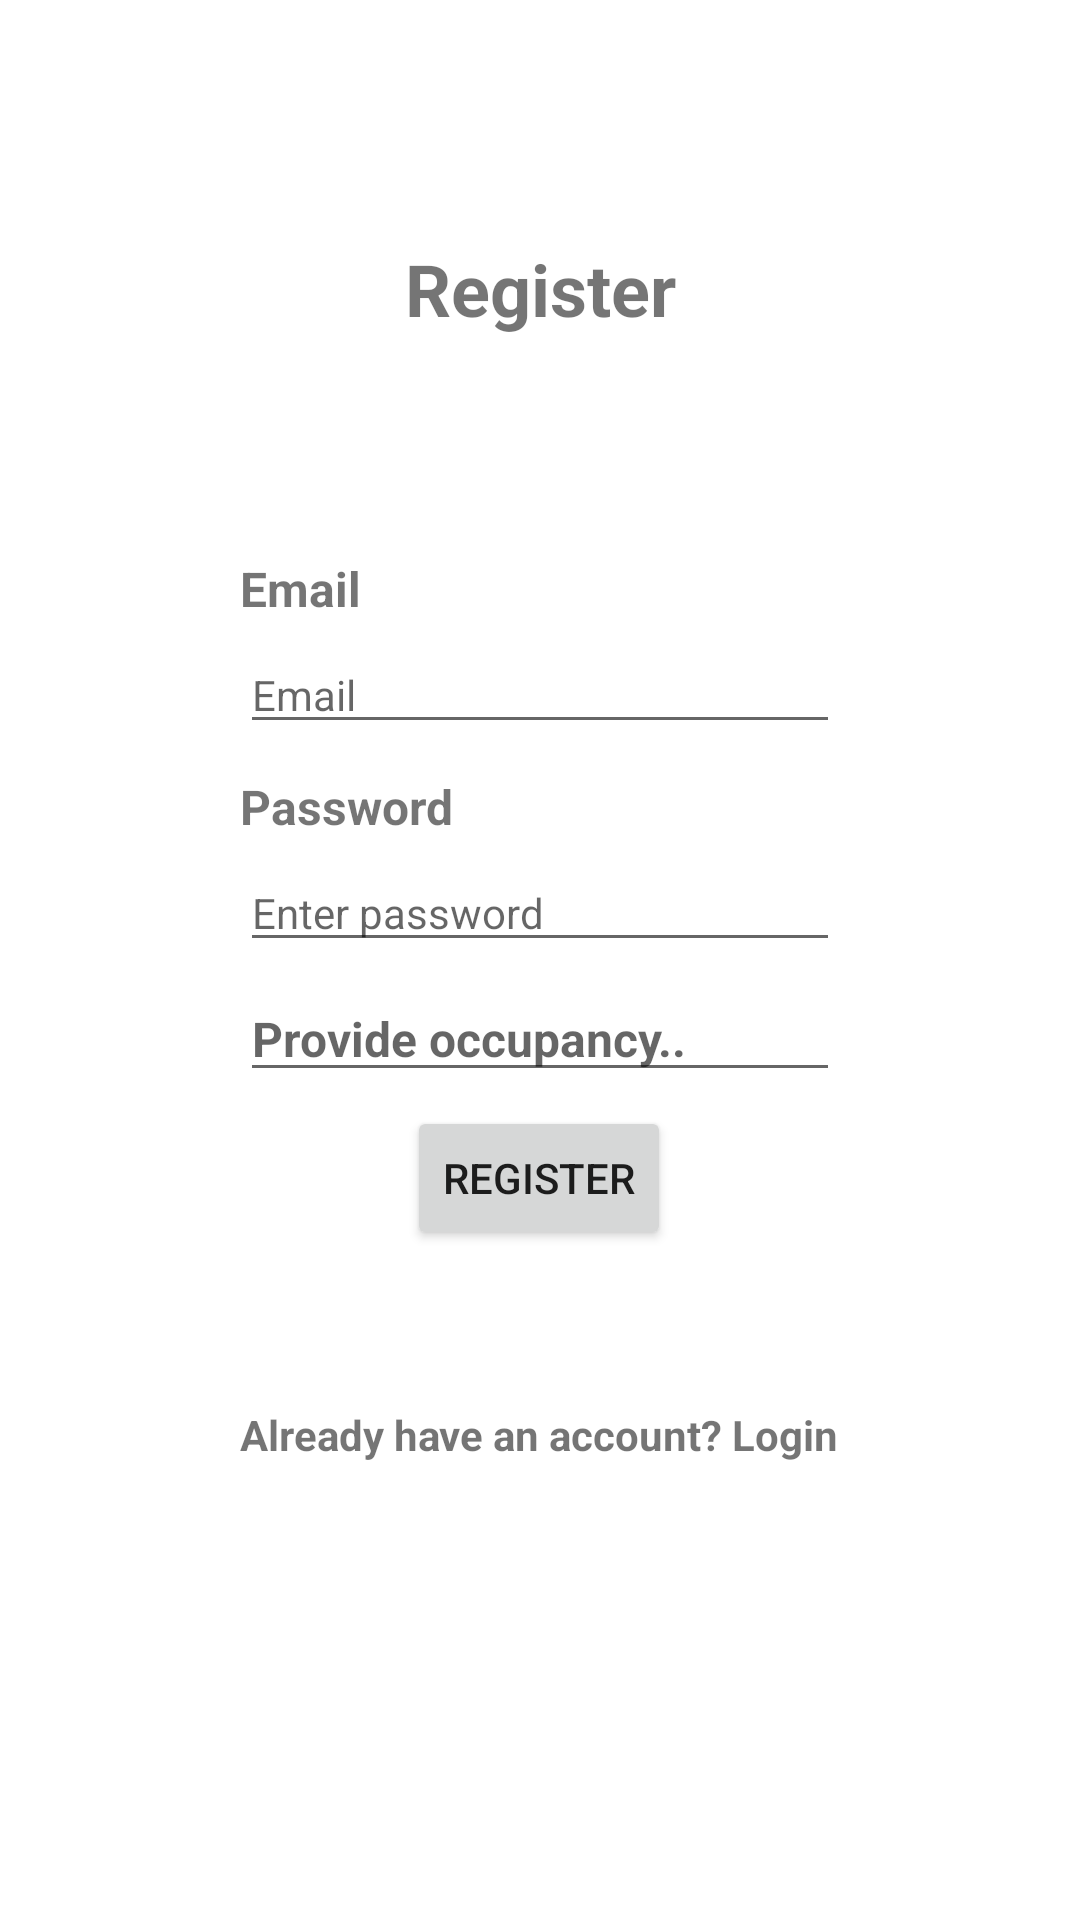

This screen was rendered from an Android layout file. Write that file and the resources it references.
<!-- AndroidManifest.xml: application theme Theme.AHZD -->
<!-- res/layout/activity_register.xml -->
<?xml version="1.0" encoding="utf-8"?>
<androidx.constraintlayout.widget.ConstraintLayout xmlns:android="http://schemas.android.com/apk/res/android"
    xmlns:app="http://schemas.android.com/apk/res-auto"
    xmlns:tools="http://schemas.android.com/tools"
    android:layout_width="match_parent"
    android:layout_height="match_parent"
    tools:context=".RegisterActivity">

    <EditText
        android:id="@+id/occupancyEditText"
        android:layout_width="0dp"
        android:layout_height="wrap_content"
        android:layout_marginStart="80dp"
        android:layout_marginEnd="80dp"
        android:hint="Provide occupancy.."
        android:textAlignment="viewStart"
        android:textSize="16sp"
        android:textStyle="bold"
        app:layout_constraintBottom_toTopOf="@+id/submitButton"
        app:layout_constraintEnd_toEndOf="parent"
        app:layout_constraintHorizontal_bias="0.0"
        app:layout_constraintStart_toStartOf="parent"
        app:layout_constraintTop_toBottomOf="@+id/passwordTextField" />

    <TextView
        android:id="@+id/textView"
        android:layout_width="wrap_content"
        android:layout_height="wrap_content"
        android:layout_marginStart="80dp"
        android:layout_marginTop="80dp"
        android:layout_marginEnd="80dp"
        android:text="Register"
        android:textSize="24sp"
        android:textStyle="bold"
        app:layout_constraintEnd_toEndOf="parent"
        app:layout_constraintHorizontal_bias="0.5"
        app:layout_constraintStart_toStartOf="parent"
        app:layout_constraintTop_toTopOf="parent" />

    <TextView
        android:id="@+id/userNameTextView"
        android:layout_width="0dp"
        android:layout_height="wrap_content"
        android:layout_marginStart="80dp"
        android:layout_marginTop="73dp"
        android:layout_marginEnd="80dp"
        android:text="Email"
        android:textAlignment="viewStart"
        android:textSize="16sp"
        android:textStyle="bold"
        app:layout_constraintEnd_toEndOf="parent"
        app:layout_constraintHorizontal_bias="0.5"
        app:layout_constraintStart_toStartOf="parent"
        app:layout_constraintTop_toBottomOf="@+id/textView" />

    <TextView
        android:id="@+id/passwordTextView"
        android:layout_width="0dp"
        android:layout_height="wrap_content"
        android:layout_marginStart="80dp"
        android:layout_marginTop="10dp"
        android:layout_marginEnd="80dp"
        android:text="Password"
        android:textAlignment="viewStart"
        android:textSize="16sp"
        android:textStyle="bold"
        app:layout_constraintEnd_toEndOf="parent"
        app:layout_constraintHorizontal_bias="0.0"
        app:layout_constraintStart_toStartOf="parent"
        app:layout_constraintTop_toBottomOf="@+id/userNameTextField" />

    <EditText
        android:id="@+id/userNameTextField"
        android:layout_width="0dp"
        android:layout_height="wrap_content"
        android:layout_marginStart="80dp"
        android:layout_marginTop="5dp"
        android:layout_marginEnd="80dp"
        android:ems="10"
        android:hint="Email"
        android:importantForAutofill="no"
        android:inputType="textPersonName"
        android:textSize="14sp"
        app:layout_constraintEnd_toEndOf="parent"
        app:layout_constraintStart_toStartOf="parent"
        app:layout_constraintTop_toBottomOf="@+id/userNameTextView" />

    <EditText
        android:id="@+id/passwordTextField"
        android:layout_width="0dp"
        android:layout_height="wrap_content"
        android:layout_marginStart="80dp"
        android:layout_marginTop="5dp"
        android:layout_marginEnd="80dp"
        android:ems="10"
        android:hint="Enter password"
        android:importantForAutofill="no"
        android:inputType="textPersonName"
        android:textSize="14sp"
        app:layout_constraintEnd_toEndOf="parent"
        app:layout_constraintHorizontal_bias="0.0"
        app:layout_constraintStart_toStartOf="parent"
        app:layout_constraintTop_toBottomOf="@+id/passwordTextView" />

    <Button
        android:id="@+id/submitButton"
        android:layout_width="wrap_content"
        android:layout_height="wrap_content"
        android:layout_marginStart="16dp"
        android:layout_marginTop="48dp"
        android:layout_marginEnd="16dp"
        android:text="Register"
        app:layout_constraintEnd_toEndOf="parent"
        app:layout_constraintHorizontal_bias="0.498"
        app:layout_constraintStart_toStartOf="parent"
        app:layout_constraintTop_toBottomOf="@+id/passwordTextField" />

    <TextView
        android:id="@+id/SignUpButton"
        android:layout_width="wrap_content"
        android:layout_height="wrap_content"
        android:layout_marginTop="52dp"
        android:text="Already have an account? Login"
        android:textStyle="bold"
        app:layout_constraintEnd_toEndOf="parent"
        app:layout_constraintHorizontal_bias="0.498"
        app:layout_constraintStart_toStartOf="parent"
        app:layout_constraintTop_toBottomOf="@+id/submitButton" />

</androidx.constraintlayout.widget.ConstraintLayout>
<!-- resources referenced by this layout -->
<resources>
  <style name="Theme.AHZD" parent="Theme.MaterialComponents.DayNight.DarkActionBar">
          
          <item name="colorPrimary">@color/purple_500</item>
          <item name="colorPrimaryVariant">@color/purple_700</item>
          <item name="colorOnPrimary">@color/white</item>
          
          <item name="colorSecondary">@color/teal_200</item>
          <item name="colorSecondaryVariant">@color/teal_700</item>
          <item name="colorOnSecondary">@color/black</item>
          
          <item name="android:statusBarColor" tools:targetApi="l">?attr/colorPrimaryVariant</item>
          
      </style>
  <!-- not gathered from this repository: default colours our renderer supplied (Android Studio template values) -->
  <color name="purple_500">#FF6200EE</color>
  <color name="purple_700">#FF3700B3</color>
  <color name="teal_200">#FF03DAC5</color>
  <color name="teal_700">#FF018786</color>
  <color name="black">#FF000000</color>
  <color name="white">#FFFFFFFF</color>
</resources>
